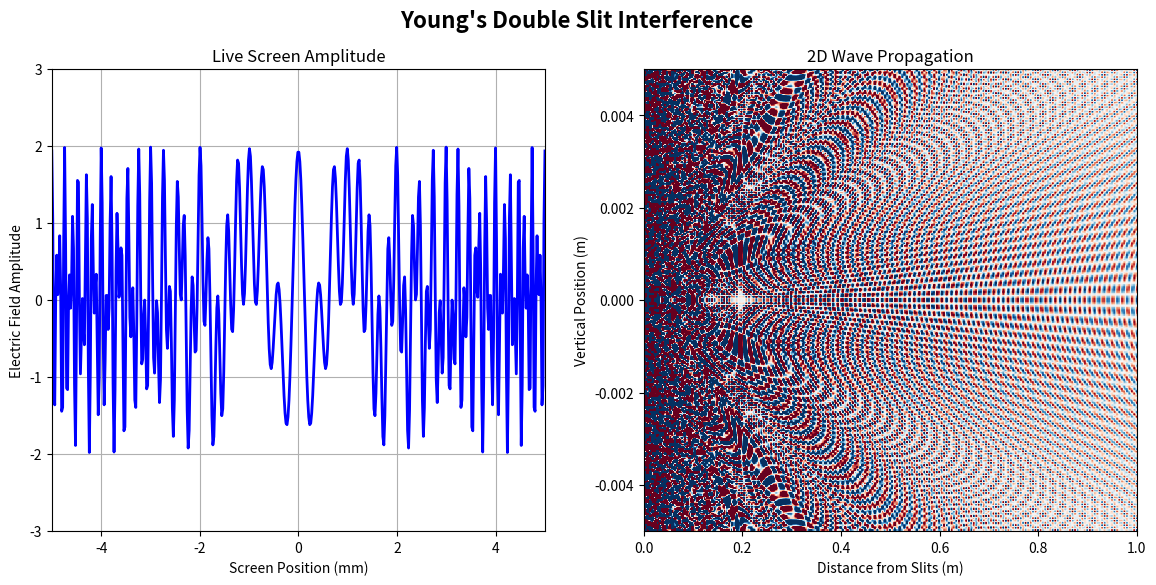

This figure's Python source:
import matplotlib
matplotlib.use('Agg')
import numpy as np
import matplotlib.pyplot as plt
import matplotlib.animation as animation

# physics constant
wavelength = 500e-9  
k = 2 * np.pi / wavelength
omega = 2 * np.pi * 2.0 
slit_distance = 0.002 
screen_width = 0.01   
screen_distance = 1.0 


y_screen = np.linspace(-screen_width/2, screen_width/2, 500)
r1_screen = np.sqrt(screen_distance**2 + (y_screen - slit_distance/2)**2)
r2_screen = np.sqrt(screen_distance**2 + (y_screen + slit_distance/2)**2)


x_2d = np.linspace(0.01, screen_distance, 200)
y_2d = np.linspace(-screen_width/2, screen_width/2, 200)
X_2d, Y_2d = np.meshgrid(x_2d, y_2d)
r1_2d = np.sqrt(X_2d**2 + (Y_2d - slit_distance/2)**2)
r2_2d = np.sqrt(X_2d**2 + (Y_2d + slit_distance/2)**2)


fig, (ax1, ax2) = plt.subplots(1, 2, figsize=(14, 6))
fig.suptitle("Young's Double Slit Interference", fontsize=16, fontweight='bold')

#panel 1
ax1.set_xlim(-5, 5)
ax1.set_ylim(-3, 3)
ax1.set_xlabel('Screen Position (mm)')
ax1.set_ylabel('Electric Field Amplitude')
ax1.set_title('Live Screen Amplitude')
ax1.grid(True)
wave_line, = ax1.plot([], [], 'b-', lw=2)

#panel 2
ax2.set_xlabel('Distance from Slits (m)')
ax2.set_ylabel('Vertical Position (m)')
ax2.set_title('2D Wave Propagation')
im = ax2.imshow(np.zeros_like(X_2d), extent=[0, screen_distance, -screen_width/2, screen_width/2], 
                origin='lower', cmap='RdBu', aspect='auto', vmin=-2, vmax=2)

def init():
    wave_line.set_data([], [])
    im.set_array(np.zeros_like(X_2d))
    return wave_line, im


def update(frame):
    t = frame * 0.02 
    
    
    wave1_s = np.exp(1j * (k * r1_screen - omega * t)) / r1_screen
    wave2_s = np.exp(1j * (k * r2_screen - omega * t)) / r2_screen
    wave_line.set_data(y_screen * 1000, np.real(wave1_s + wave2_s))
    
    
    wave1_2d = np.exp(1j * (k * r1_2d - omega * t)) / r1_2d
    wave2_2d = np.exp(1j * (k * r2_2d - omega * t)) / r2_2d
    im.set_array(np.real(wave1_2d + wave2_2d))
    
    return wave_line, im


ani = animation.FuncAnimation(fig, update, frames=100, init_func=init, blit=False)
ani.save('ds.gif', writer='pillow', fps=30)
print("Saved 'ds.gif'")
